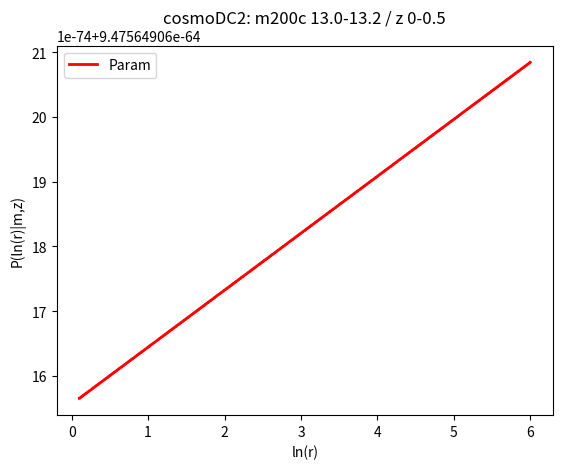
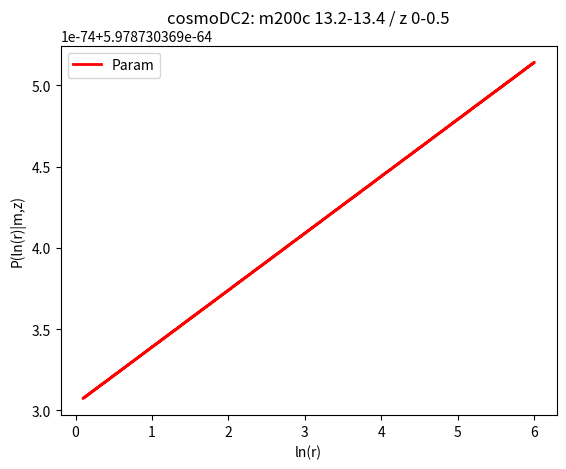
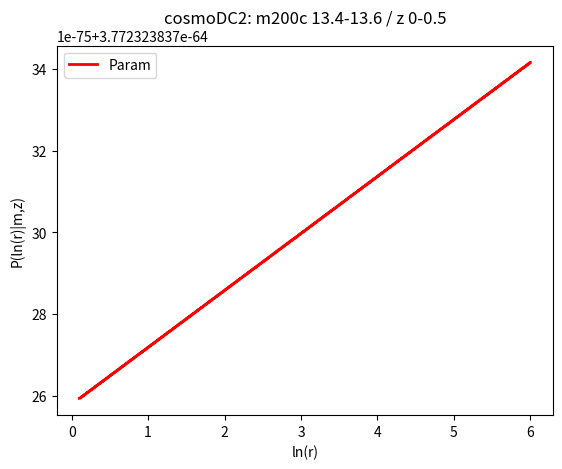
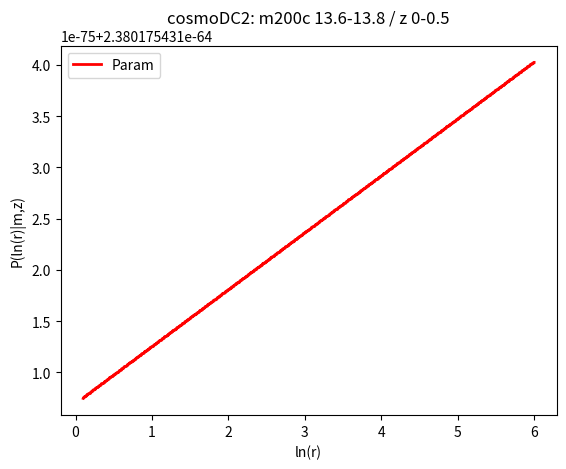
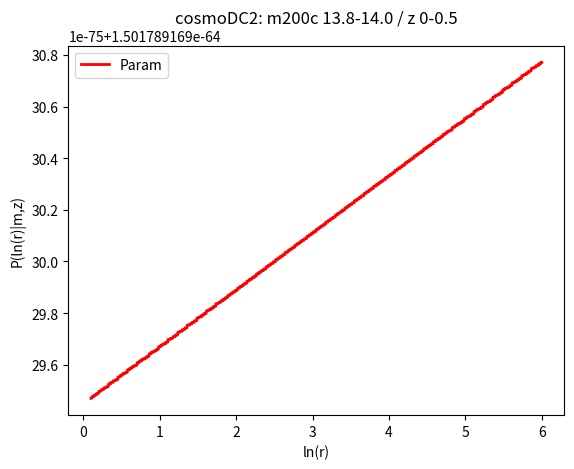
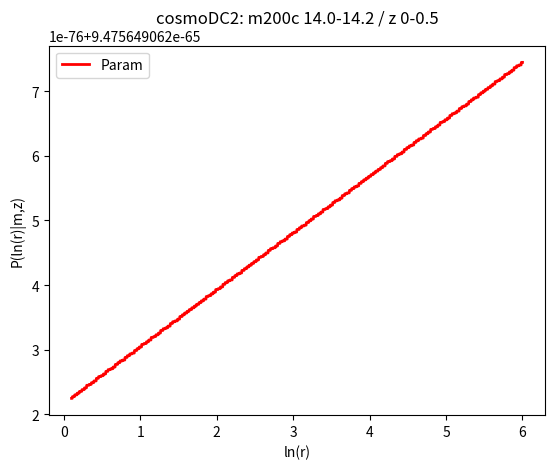
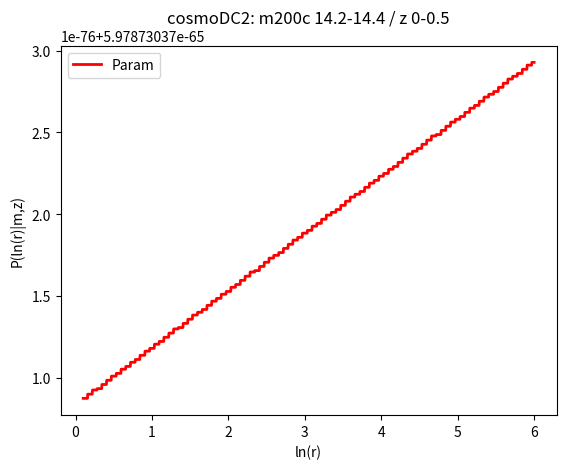
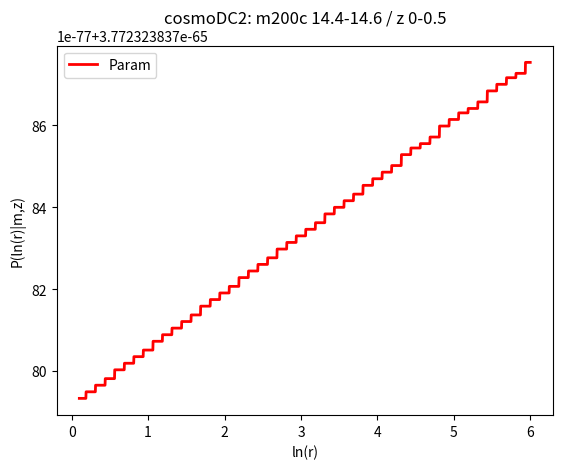
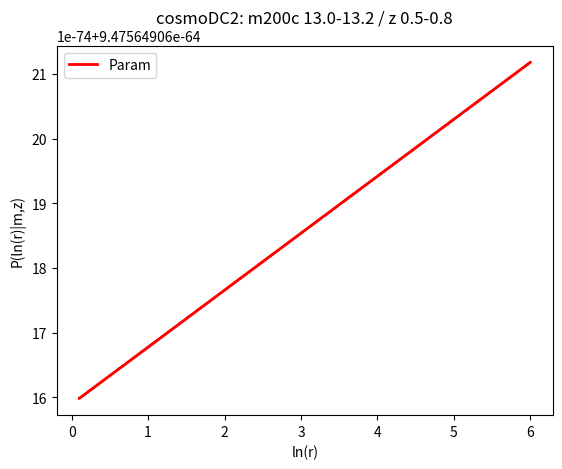
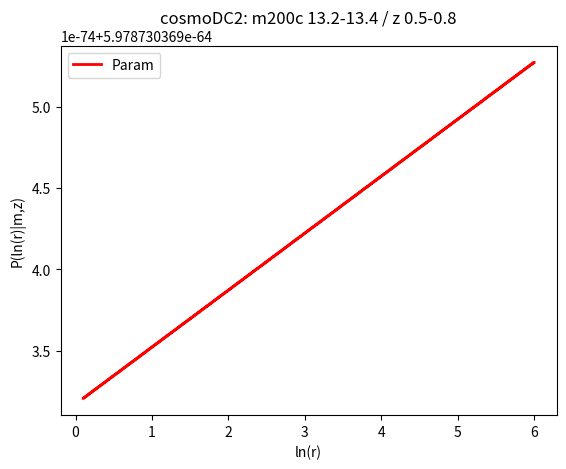
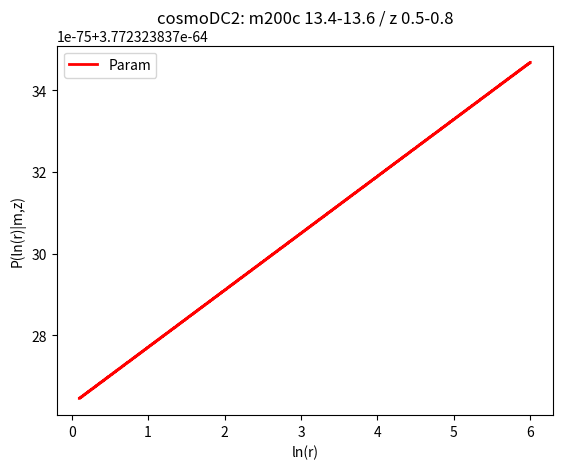
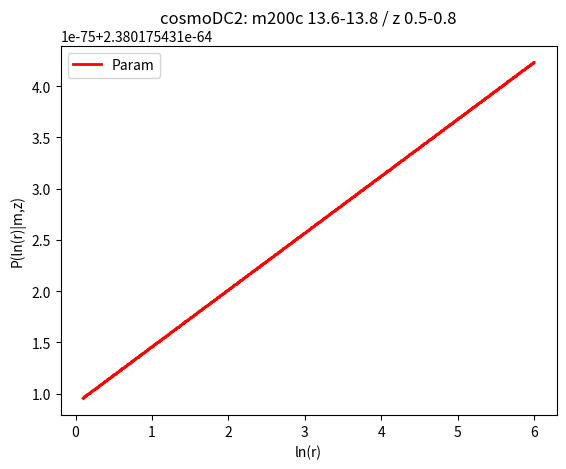
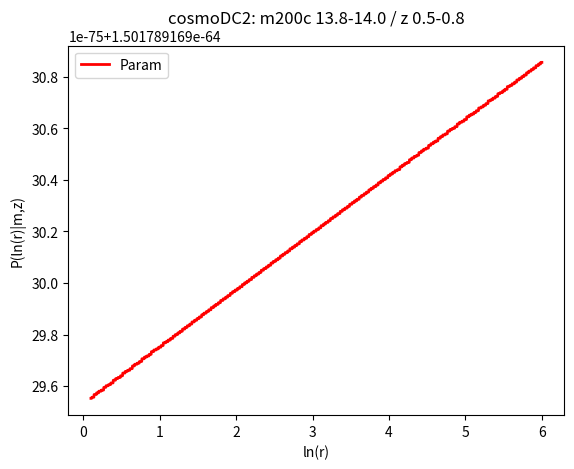
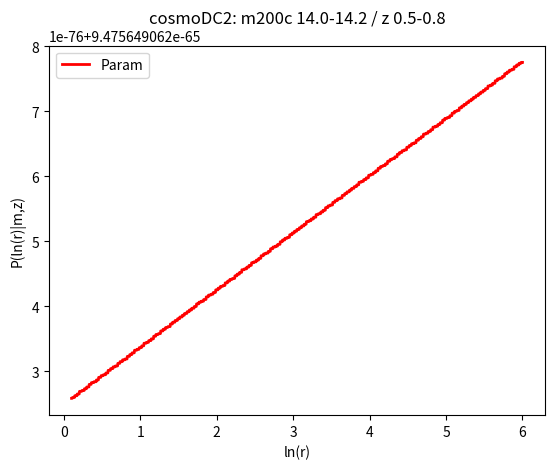
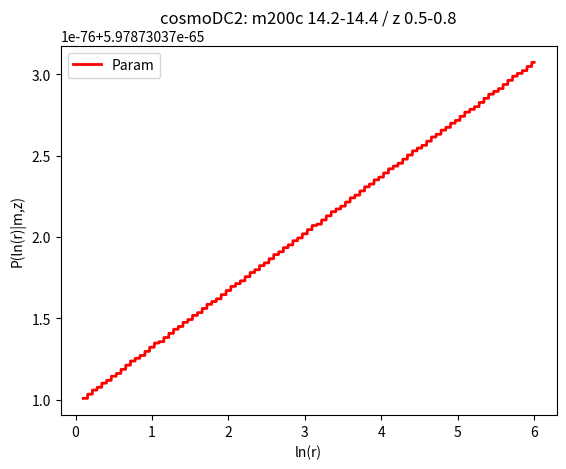
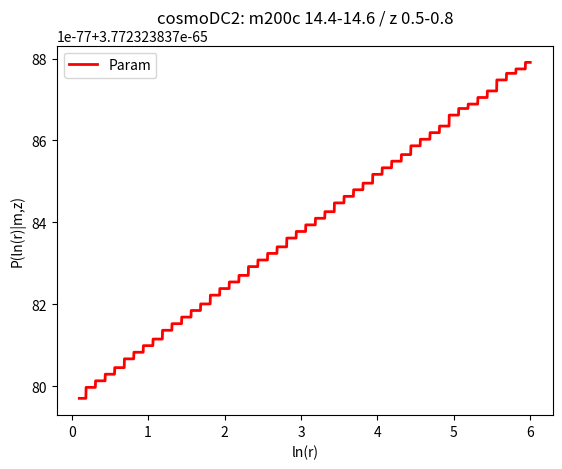

Here is the Python script that generated these plots, in order:
# Selection functions for cosmology with cluster count on cosmoDC2/DC2 data
# Author: T. Guillemin
# Date: July 2022

import numpy as np
import matplotlib.pyplot as plt
import sys

###fit functions
def gaussian(x, mu, sigma):
    return 1/np.sqrt(2*np.pi*sigma**2)*np.exp(-(x-mu)**2/(2*sigma**2))

def log_normal(x, mu, sigma):
    return 1/(x*np.sqrt(2*np.pi*sigma**2))*np.exp(-(np.log(x)-mu)**2/(2*sigma**2))

def mu_lnlambda(redshift, logM, mu0, G_z_mu, G_logM_mu):
    #return mu0 + G_z_mu*(1+redshift)/(1+z_0) + G_logM_mu*(logM/logM_0)**0.5
    return mu0 + G_z_mu*np.log10((1+redshift)/(1+z_0)) + G_logM_mu*(logM-logM_0)

def sigma_lnlambda(redshift, logM, sigma0, F_z_sigma, F_logM_sigma):
    #return sigma0 + F_z_sigma*(1+redshift)/(1+z_0) + F_logM_sigma*(logM)/logM_0
    return sigma0 + F_z_sigma*np.log((1+redshift)/(1+z_0)) + F_logM_sigma*(logM-logM_0)

###store parameters
###Cosmo DC2
#Case 1b: true richness, true redshift
#from CLCosmo_Sim package:
#def mu_loglambda_logM_f(self, redshift, logm): ... return loglambda0 + A_z_mu * np.log10((1+redshift)/(1 + z0)) + A_logm_mu * (logm-np.log10(m0))
#def sigma_loglambda_logm_f(self, redshift, logm): ... return sigma_lambda0 + A_z_sigma * np.log10((1+redshift)/(1 + z0)) + A_logm_sigma * (logm-np.log10(m0))
#Skysim_image / mass = m200c / halos with m200c>10**13
[z_0,logM_0]=[0.78,13.27]
[loglambda0,A_z_mu,A_logm_mu,sigma_lambda0,A_z_sigma,A_logm_sigma]=[2.830,1.439,1.935,0.424,-0.136,-0.127]
[err_loglambda0,err_A_z_mu,err_A_logm_mu,err_sigma_lambda0,err_A_z_sigma,err_A_logm_sigma]=[0.0009,0.013,0.003,0.0006,0.004,0.002]

###Validation plots
do_plots = True
if(do_plots==False):
    sys.exit()    
#richness plots in (m,z) bins
zbins = [0,0.5,0.75,1.0,1.2]
ybins = 10**np.linspace(13, 14.6, 9)
n_z = len(zbins)-1
n_y = len(ybins)-1
a_z = np.zeros((n_z,n_y))
a_mass = np.zeros((n_z,n_y))
for i in range(0,n_z):
    cut1 = zbins[i]
    cut2 = zbins[i+1]
    for j in range(0,n_y):
        cut3 = ybins[j]
        cut4 = ybins[j+1]
        a_z[i][j] = (cut1+cut2)/2
        a_mass[i][j] = (cut3+cut4)/2
        plt.figure()
        plt.xlabel("ln(r)");
        plt.ylabel("P(ln(r)|m,z)")
        f_cut1=round(cut1,1)
        f_cut2=round(cut2,1)
        f_cut3=round(np.log10(cut3),1)
        f_cut4=round(np.log10(cut4),1)
        plt.title('cosmoDC2: m200c '+str(f_cut3)+'-'+str(f_cut4) + ' / z '+str(f_cut1)+'-'+str(f_cut2))
        #plot parametrization
        x = np.linspace(0.1, 6, 2000)
        mu = mu_lnlambda(a_z[i][j],a_mass[i][j],loglambda0,A_z_mu,A_logm_mu)
        sigma = sigma_lnlambda(a_z[i][j],a_mass[i][j],sigma_lambda0,A_z_sigma,A_logm_sigma)
        gauss_2 = gaussian(x, mu, sigma)
        plt.plot(x, gauss_2, color='red', linewidth=2.0,label="Param")
        plt.legend()
        plt.savefig('richness_redshift_bin_'+str(i)+'_mass_bin_'+str(j)+'.png')
        plt.close()
